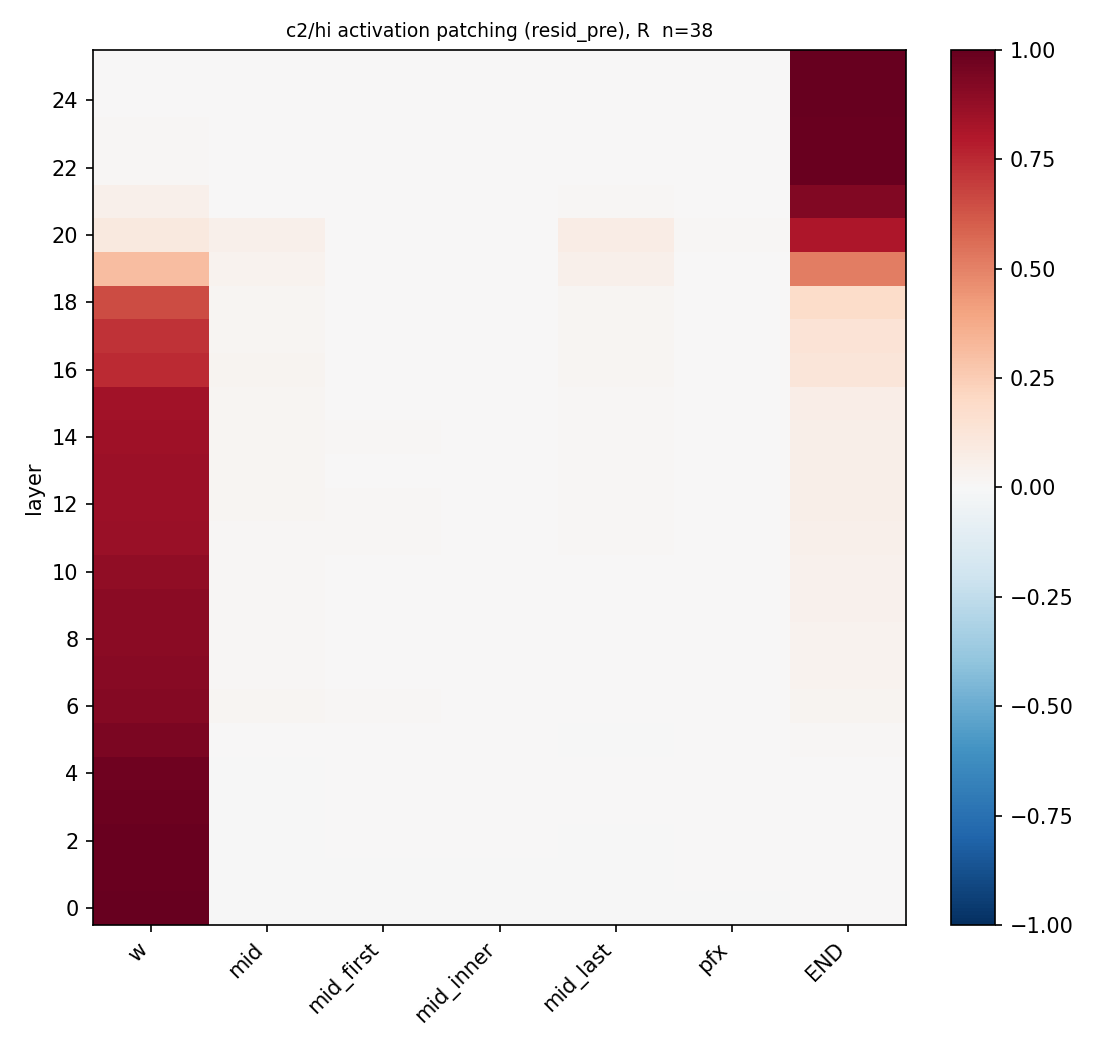

The file beside this chart, header and first rows:
layer, role, head, R, d_patch, d_clean, d_corr, n, R_lo, R_hi
0, w, , 1, 2.311, 2.311, -3.029, 38, 1, 1
0, mid, , -6.614823749021406e-07, -2.871, 3.376, -2.871, 3, -2.6585340843059137e-05, 1.126454294736541e-07
0, mid_first, , -1.709369072271428e-08, -3.061, 2.518, -3.061, 30, -4.0544967454759754e-07, 3.733292068122849e-07
0, mid_inner, , -3.225591698684521e-07, -2.863, 1.387, -2.863, 16, -1.1915909667857867e-06, 4.185401403189786e-07
0, mid_last, , -3.369989795886815e-07, -3.11, 3.229, -3.11, 25, -7.252347565536267e-07, -1.959677343374819e-08
0, pfx, , -5.196028766977803e-07, -2.891, 3.165, -2.891, 10, -1.8930745090788788e-06, 5.222055674230147e-07
0, END, , 1.3630354809427824e-07, -3.029, 2.311, -3.029, 38, -6.91535735105366e-07, 8.624474445092137e-07
1, w, , 0.9922, 2.269, 2.311, -3.029, 38, 0.9787, 1.003
1, mid, , -0.003506, -2.893, 3.376, -2.871, 3, -0.04432, -0.001269
1, mid_first, , -0.0006595, -3.065, 2.518, -3.061, 30, -0.003837, 0.002302
1, mid_inner, , -0.0004381, -2.865, 1.387, -2.863, 16, -0.004869, 0.002517
1, mid_last, , -3.225561661447112e-06, -3.11, 3.229, -3.11, 25, -0.001352, 0.001192
1, pfx, , 0.002665, -2.875, 3.165, -2.891, 10, -0.002495, 0.009376
1, END, , 0.000617, -3.025, 2.311, -3.029, 38, -0.006487, 0.006532
2, w, , 0.9893, 2.254, 2.311, -3.029, 38, 0.974, 1.003
2, mid, , -0.002531, -2.887, 3.376, -2.871, 3, -0.006959, 0.002536
2, mid_first, , 0.002186, -3.049, 2.518, -3.061, 30, -6.005529968445943e-05, 0.004638
2, mid_inner, , 0.001884, -2.855, 1.387, -2.863, 16, -0.0031, 0.008504
2, mid_last, , -0.0005124, -3.114, 3.229, -3.11, 25, -0.003399, 0.002203
2, pfx, , 0.001149, -2.885, 3.165, -2.891, 10, -0.001694, 0.003447
2, END, , 0.00252, -3.015, 2.311, -3.029, 38, -0.004369, 0.009814
3, w, , 0.9802, 2.205, 2.311, -3.029, 38, 0.9654, 0.9935
3, mid, , -0.003435, -2.893, 3.376, -2.871, 3, -0.006714, 0.001635
3, mid_first, , 0.001062, -3.055, 2.518, -3.061, 30, -0.001182, 0.004027
3, mid_inner, , 0.003139, -2.85, 1.387, -2.863, 16, -0.002211, 0.008037
3, mid_last, , 0.001265, -3.102, 3.229, -3.11, 25, -0.002291, 0.005692
3, pfx, , 0.005518, -2.858, 3.165, -2.891, 10, -0.002376, 0.0176
3, END, , 0.001959, -3.018, 2.311, -3.029, 38, -0.005174, 0.008644
4, w, , 0.9761, 2.183, 2.311, -3.029, 38, 0.9598, 0.9925
4, mid, , -0.00695, -2.915, 3.376, -2.871, 3, -0.01259, 0.1261
4, mid_first, , 0.002344, -3.048, 2.518, -3.061, 30, 0.0004895, 0.004375
4, mid_inner, , 0.0008853, -2.859, 1.387, -2.863, 16, -0.002958, 0.004791
4, mid_last, , 0.001807, -3.099, 3.229, -3.11, 25, -0.002322, 0.005422
4, pfx, , 0.004241, -2.866, 3.165, -2.891, 10, -8.007448395285988e-05, 0.0109
4, END, , 0.002751, -3.014, 2.311, -3.029, 38, -0.004705, 0.0092
5, w, , 0.9417, 2, 2.311, -3.029, 38, 0.918, 0.9608
5, mid, , 0.00749, -2.824, 3.376, -2.871, 3, -0.02407, 0.7087
5, mid_first, , 0.006913, -3.022, 2.518, -3.061, 30, 0.005102, 0.009157
5, mid_inner, , 0.00161, -2.856, 1.387, -2.863, 16, -0.002053, 0.005372
5, mid_last, , -0.0006992, -3.115, 3.229, -3.11, 25, -0.009414, 0.005472
5, pfx, , 0.005643, -2.857, 3.165, -2.891, 10, -0.003531, 0.01742
5, END, , 0.01402, -2.954, 2.311, -3.029, 38, 0.002434, 0.02387
6, w, , 0.9146, 1.855, 2.311, -3.029, 38, 0.8868, 0.9357
6, mid, , 0.01918, -2.751, 3.376, -2.871, 3, -0.01815, 0.8073
6, mid_first, , 0.01324, -2.987, 2.518, -3.061, 30, 0.01082, 0.01654
6, mid_inner, , 0.002287, -2.854, 1.387, -2.863, 16, -0.001722, 0.006426
6, mid_last, , 0.001841, -3.099, 3.229, -3.11, 25, -0.005959, 0.007924
6, pfx, , 0.007331, -2.847, 3.165, -2.891, 10, -0.003193, 0.01922
6, END, , 0.02533, -2.893, 2.311, -3.029, 38, 0.01295, 0.03936
7, w, , 0.9119, 1.841, 2.311, -3.029, 38, 0.8843, 0.9353
7, mid, , 0.01032, -2.807, 3.376, -2.871, 3, -0.01975, 0.7222
7, mid_first, , 0.006554, -3.024, 2.518, -3.061, 30, 0.004721, 0.00888
7, mid_inner, , 0.002765, -2.851, 1.387, -2.863, 16, -0.001105, 0.00709
7, mid_last, , 0.003923, -3.086, 3.229, -3.11, 25, -0.004255, 0.01086
7, pfx, , 0.00726, -2.847, 3.165, -2.891, 10, -0.00317, 0.02044
7, END, , 0.03196, -2.858, 2.311, -3.029, 38, 0.01541, 0.04609
8, w, , 0.9007, 1.781, 2.311, -3.029, 38, 0.8744, 0.9227
8, mid, , 0.00953, -2.812, 3.376, -2.871, 3, -0.02305, 0.7533
8, mid_first, , 0.006356, -3.026, 2.518, -3.061, 30, 0.004353, 0.009075
8, mid_inner, , 0.001276, -2.858, 1.387, -2.863, 16, -0.002152, 0.005084
... 122 more rows
